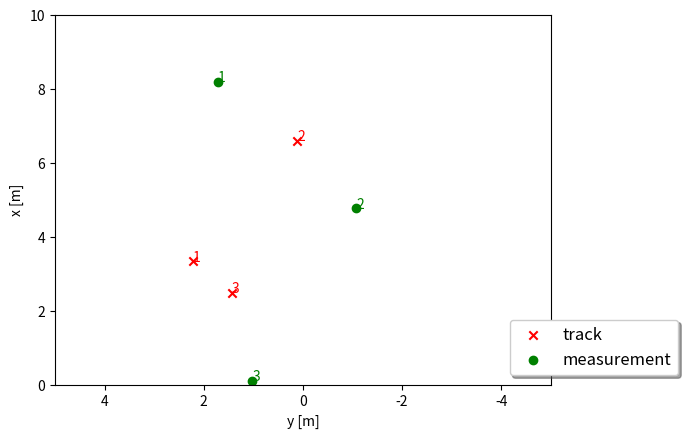

Generate this figure with matplotlib:
# imports
import numpy as np
import matplotlib
#matplotlib.use('wxagg') # change backend so that figure maximizing works on Mac as well   
import matplotlib.pyplot as plt
import matplotlib.ticker as ticker

class Association:
    '''Data association class with single nearest neighbor association and gating based on Mahalanobis distance'''
    def __init__(self):
        self.association_matrix = np.matrix([])
        
    def associate(self, track_list, meas_list):
        N = len(track_list) # N tracks
        M = len(meas_list) # M measurements
        
        # initialize association matrix
        self.association_matrix = np.inf*np.ones((N,M)) 

        ############
        # TODO: fill association matrix with Mahalanobis distances between all tracks and all measurements
        ############
        
    def MHD(self, track, meas):
        # calc Mahalanobis distance

        ############
        # TODO: Calculate and return Mahalanobis distance between track and meas. 
        # You will also need to implement the measurement matrix H for 2D lidar measurements.
        # Note that the track is already given in sensor coordinates here, no transformation needed.
        ############
        
        return 0
    

################## 
class Track:
    '''Track class with state, covariance, id'''
    def __init__(self, id):
        # save id
        self.id = id
        
        # generate random state x
        self.x = np.matrix([[np.random.uniform(2,8)],
                        [np.random.uniform(-3,3)],
                        [0],
                        [0]])
        
        # set up estimation error covariance
        self.P = np.matrix([[2, 0, 0, 0],
                        [0, 3, 0, 0],
                        [0, 0, 1, 0],
                        [0, 0, 0, 1]])
        
class Measurement:
    '''Measurement class with measurement, covariance, id'''
    def __init__(self, id, x, y):
        # save id
        self.id = id
        
        # generate random measurement z
        self.z = np.matrix([[x + np.random.normal(0,2)],
                        [y + np.random.normal(0,2)]])
        
        # set up measurement covariance
        self.R = np.matrix([[2, 0],
                        [0, 2]])
         
    
#################
def run():
    '''generate tracks and measurements and call association'''
    # set up track_list and meas_list for association
    np.random.seed(5) # make random values predictable
    association = Association() # init data association
    track_list = []
    meas_list = []

    # initialize visualization
    fig, ax = plt.subplots()

    # generate and plot tracks and measurements
    for i in range(3):
        
        # tracks
        track = Track(i+1)
        track_list.append(track)
        ax.scatter(float(-track.x[1]), float(track.x[0]), marker='x', color='red', label='track')
        ax.text(float(-track.x[1]), float(track.x[0]), str(track.id), color='red')
        
        # measurements
        meas = Measurement(i+1, float(track.x[0]), float(track.x[1]))
        meas_list.append(meas)
        ax.scatter(float(-meas.z[1]), float(meas.z[0]), marker='o', color='green', label='measurement')
        ax.text(float(-meas.z[1]), float(meas.z[0]), str(meas.id), color='green')

    # calculate association matrix
    association.associate(track_list, meas_list)
    print('Association matrix:', association.association_matrix)

    # visualize distances
    for track in track_list:
        for meas in meas_list:
            dist = association.association_matrix[track.id-1, meas.id-1]
            if dist < np.inf: 
                ax.plot([float(-track.x[1]), float(-meas.z[1])], [float(track.x[0]), float(meas.z[0])], color='gray')
                str_dist = "{:.2f}".format(dist)
                ax.text(float((-track.x[1] - meas.z[1])/2), float((track.x[0] + meas.z[0])/2), str_dist)

    # maximize window     
    mng = plt.get_current_fig_manager()
    #mng.frame.Maximize(True)

    # remove repeated labels
    handles, labels = ax.get_legend_handles_labels()
    handle_list, label_list = [], []
    for handle, label in zip(handles, labels):
        if label not in label_list:
            handle_list.append(handle)
            label_list.append(label)
    ax.legend(handle_list, label_list, loc='center left', shadow=True, fontsize='large', bbox_to_anchor=(0.9, 0.1))

    # axis
    ax.set_xlabel('y [m]')
    ax.set_ylabel('x [m]')
    ax.set_xlim(-5,5)
    ax.set_ylim(0,10)

    # correct x ticks (positive to the left)
    ticks_x = ticker.FuncFormatter(lambda x, pos: '{0:g}'.format(-x) if x!=0 else '{0:g}'.format(x))
    ax.xaxis.set_major_formatter(ticks_x)
            
    plt.show() 
    
####################
# call main loop
run()